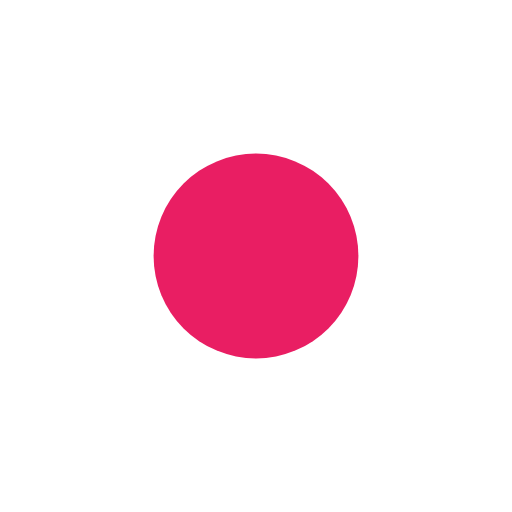
t = 0.00 s
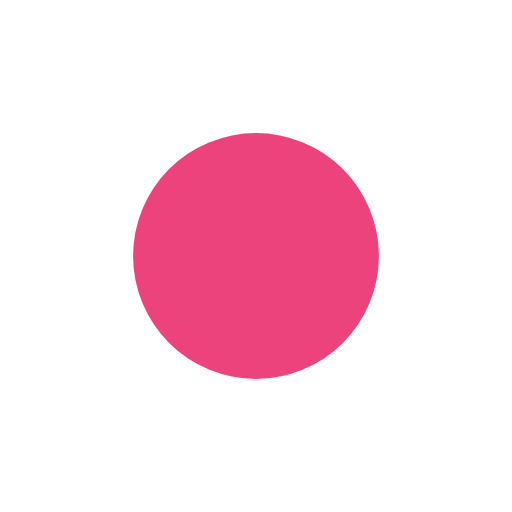
t = 0.19 s
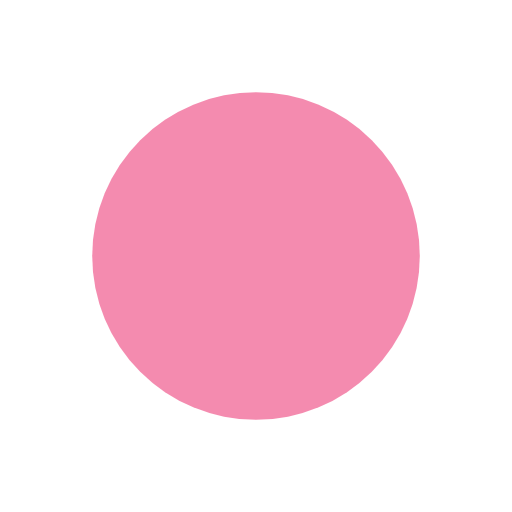
t = 0.56 s
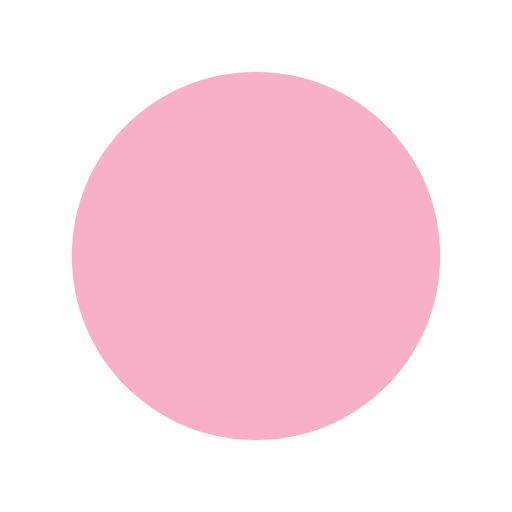
t = 0.75 s
t = 0.94 s: frame unchanged from t = 0.56 s, image omitted
t = 1.31 s: frame unchanged from t = 0.19 s, image omitted

The animated SVG that drew these frames (rendered in a browser with its animation timeline set to each time). Animation: 2 SMIL elements (animate=2); one cycle of 1.50 s, repeats indefinitely.

<?xml version="1.0" encoding="UTF-8"?>
<svg xmlns="http://www.w3.org/2000/svg" viewBox="0 0 100 100" width="100" height="100">
  <circle cx="50" cy="50" r="20" fill="#e91e63">
    <animate attributeName="r"
      values="20; 36; 20"
      dur="1.5s" repeatCount="indefinite"/>
    <animate attributeName="opacity"
      values="1; 0.35; 1"
      dur="1.5s" repeatCount="indefinite"/>
  </circle>
</svg>
